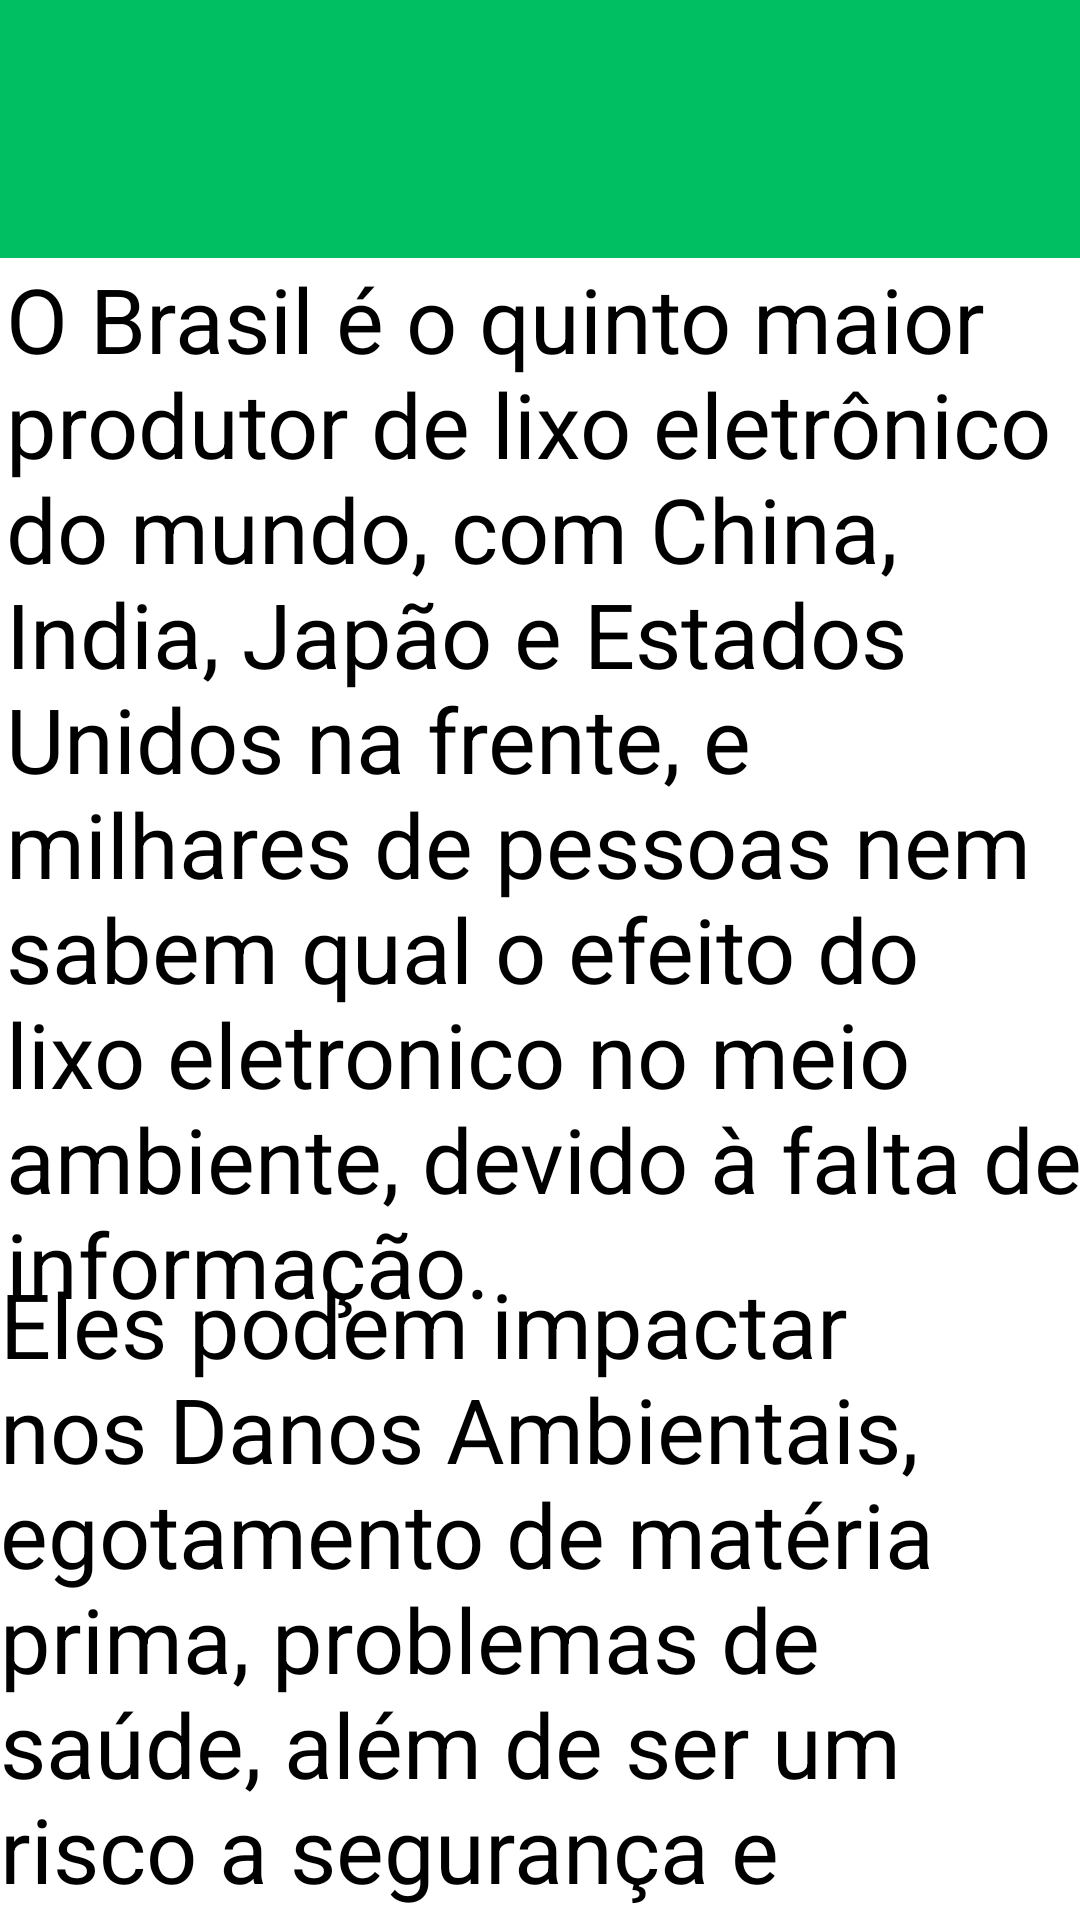

Android layout source for this screen:
<!-- AndroidManifest.xml: application theme Theme.TechTrash -->
<!-- res/layout/activity_como_impac.xml -->
<?xml version="1.0" encoding="utf-8"?>
<androidx.constraintlayout.widget.ConstraintLayout xmlns:android="http://schemas.android.com/apk/res/android"
    xmlns:app="http://schemas.android.com/apk/res-auto"
    xmlns:tools="http://schemas.android.com/tools"
    android:id="@+id/frmComoImpac"
    android:layout_width="match_parent"
    android:layout_height="match_parent"
    android:background="@color/green"
    android:labelFor="@id/frmmenu"
    tools:context="@string/app_comoimpac">

    <ImageView
        android:id="@+id/imglogowhite4"
        android:layout_width="103dp"
        android:layout_height="76dp"
        android:layout_marginStart="310dp"
        android:layout_marginTop="651dp"
        android:layout_marginBottom="4dp"
        app:layout_constraintBottom_toBottomOf="parent"
        app:layout_constraintEnd_toEndOf="parent"
        app:layout_constraintHorizontal_bias="1.0"
        app:layout_constraintStart_toStartOf="parent"
        app:layout_constraintTop_toTopOf="parent"
        app:layout_constraintVertical_bias="0.0"
        app:srcCompat="@drawable/reciclagem1" />

    <ImageButton
        android:id="@+id/btnvoltar4"
        android:layout_width="107dp"
        android:layout_height="73dp"
        android:layout_marginTop="654dp"
        android:layout_marginEnd="304dp"
        android:layout_marginBottom="4dp"
        android:backgroundTint="@color/green"
        android:onClick="voltar2"
        app:layout_constraintBottom_toBottomOf="parent"
        app:layout_constraintEnd_toEndOf="parent"
        app:layout_constraintHorizontal_bias="1.0"
        app:layout_constraintStart_toStartOf="parent"
        app:layout_constraintTop_toTopOf="parent"
        app:layout_constraintVertical_bias="0.025"
        app:srcCompat="@drawable/home" />

    <View
        android:id="@+id/telacomimp"
        android:layout_width="415dp"
        android:layout_height="565dp"
        android:layout_marginStart="1dp"
        android:layout_marginTop="86dp"
        android:layout_marginEnd="1dp"
        android:layout_marginBottom="80dp"
        android:background="@color/white"
        android:onClick="voltar2"
        app:layout_constraintBottom_toBottomOf="parent"
        app:layout_constraintEnd_toEndOf="parent"
        app:layout_constraintHorizontal_bias="0.666"
        app:layout_constraintStart_toStartOf="parent"
        app:layout_constraintTop_toTopOf="parent"
        app:layout_constraintVertical_bias="0.0" />

    <TextView
        android:id="@+id/txtcomoimp"
        android:layout_width="wrap_content"
        android:layout_height="wrap_content"
        android:layout_marginStart="8dp"
        android:layout_marginTop="6dp"
        android:layout_marginEnd="9dp"
        android:layout_marginBottom="658dp"
        android:text="@string/app_comoimpac"
        android:textColor="@color/white"
        android:textSize="50sp"
        app:layout_constraintBottom_toBottomOf="parent"
        app:layout_constraintEnd_toEndOf="parent"
        app:layout_constraintHorizontal_bias="0.0"
        app:layout_constraintStart_toStartOf="parent"
        app:layout_constraintTop_toTopOf="parent"
        app:layout_constraintVertical_bias="0.0" />

    <TextView
        android:id="@+id/txtcomoimp1"
        android:layout_width="wrap_content"
        android:layout_height="wrap_content"
        android:layout_marginStart="2dp"
        android:layout_marginTop="86dp"
        android:layout_marginBottom="324dp"
        android:text="@string/info_comoImpac"
        android:textColor="@color/black"
        android:textSize="30sp"
        app:layout_constraintBottom_toBottomOf="parent"
        app:layout_constraintEnd_toEndOf="parent"
        app:layout_constraintHorizontal_bias="0.0"
        app:layout_constraintStart_toStartOf="parent"
        app:layout_constraintTop_toTopOf="parent"
        app:layout_constraintVertical_bias="0.0" />

    <TextView
        android:id="@+id/txtcomoimp2"
        android:layout_width="wrap_content"
        android:layout_height="wrap_content"
        android:layout_marginStart="1dp"
        android:layout_marginTop="421dp"
        android:layout_marginBottom="94dp"
        android:text="@string/info_comoImpac2"
        android:textColor="@color/black"
        android:textSize="30sp"
        app:layout_constraintBottom_toBottomOf="parent"
        app:layout_constraintEnd_toEndOf="parent"
        app:layout_constraintHorizontal_bias="1.0"
        app:layout_constraintStart_toStartOf="parent"
        app:layout_constraintTop_toTopOf="parent"
        app:layout_constraintVertical_bias="0.0" />
</androidx.constraintlayout.widget.ConstraintLayout>
<!-- resources referenced by this layout -->
<resources>
  <color name="black">#FF000000</color>
  <color name="green">#00BF63</color>
  <color name="white">#FFFFFFFF</color>
  <!-- drawable home: png bitmap (drawable, 4492 bytes) -->
  <!-- drawable reciclagem1: png bitmap (drawable, 68428 bytes) -->
  <string name="app_comoimpac">Como impactam?</string>
  <string name="info_comoImpac">O Brasil é o quinto maior produtor de lixo eletrônico do mundo, com China, India, Japão e Estados Unidos na frente, e milhares de pessoas nem sabem qual o efeito do lixo eletronico no meio ambiente, devido à falta de informação.</string>
  <string name="info_comoImpac2">Eles podem impactar nos Danos Ambientais, egotamento de matéria prima, problemas de saúde, além de ser um risco a segurança e privacidade.</string>
  <style name="Theme.TechTrash" parent="Base.Theme.TechTrash" />
  <style name="Base.Theme.TechTrash" parent="Theme.Material3.DayNight.NoActionBar">
          
          
      </style>
</resources>
